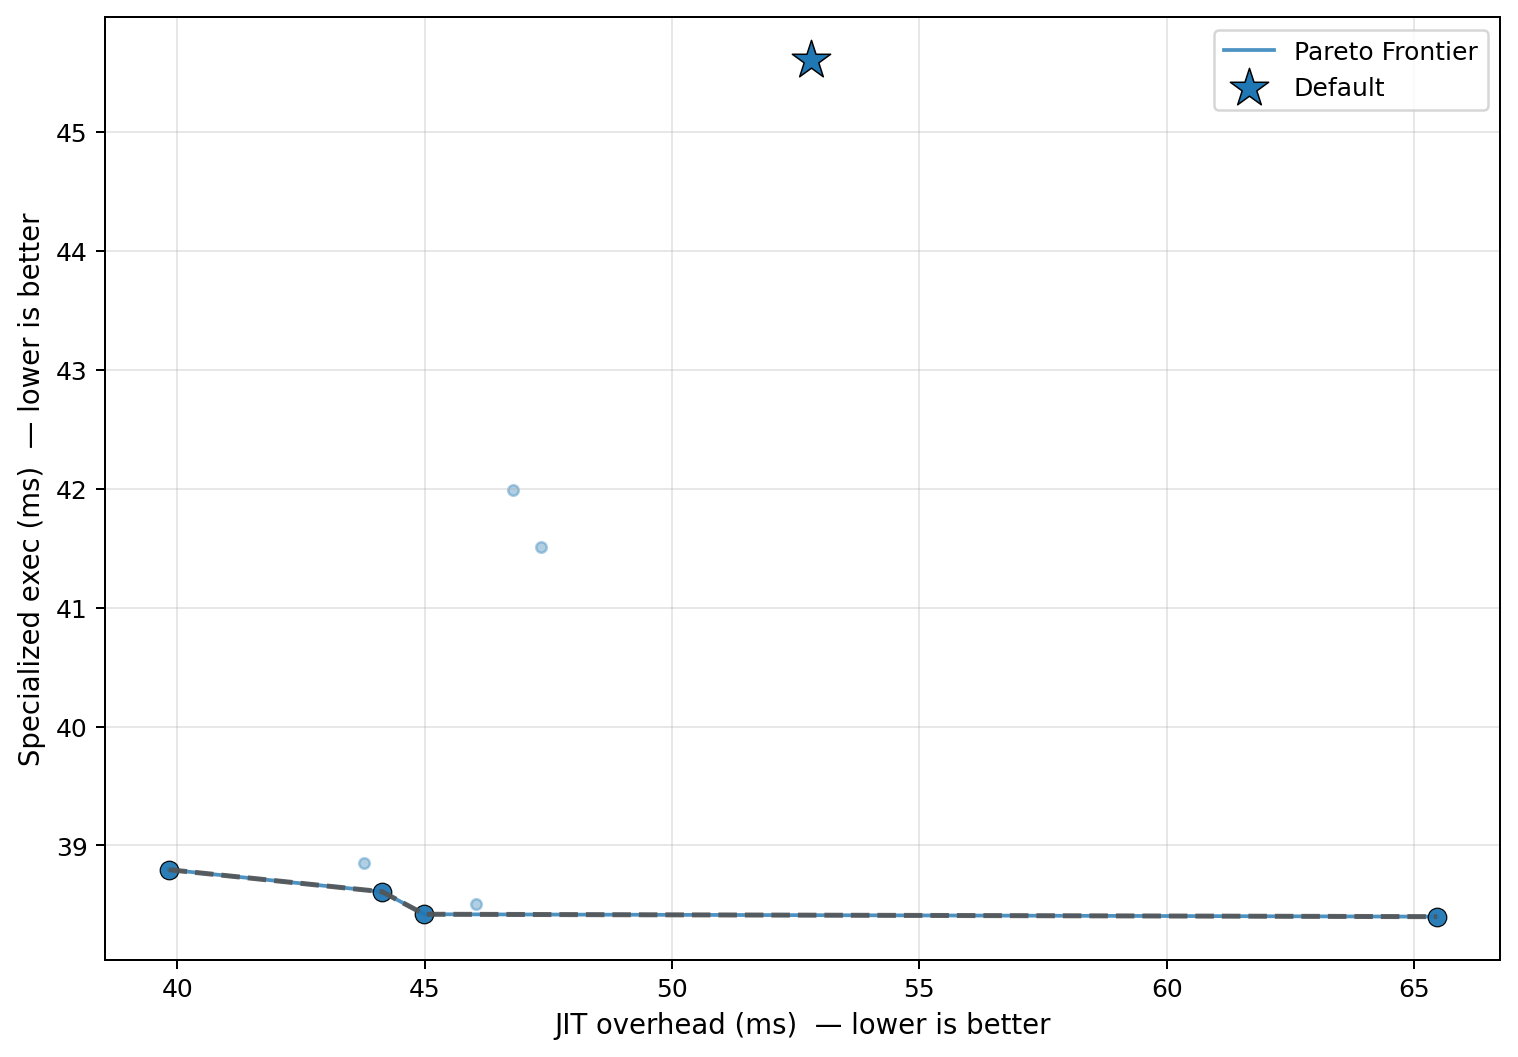

Source data for this figure (header and first rows):
config_label, fixpoint_max, unroll_max, large_module_max, early_prune, o3_final, group, kernel, kv_a, jit_overhead_ms, specialized_exec_ms, unspecialized_exec_ms, amortized_speedup_u_over_s, amortization_point_up_ms, is_pareto_optimal, is_default
p0_o3_optimal, 16, 62, 3, 1, 1, uc1_sql, column_scan, low, 65.46, 38.4, 39.04, 1.017, 4026, True, False
no_prune, 10, 128, 50000, 0, 1, uc1_sql, column_scan, low, 47.34, 41.51, 41.38, 0.9968, , False, False
no_o3_final, 10, 128, 50000, 1, 0, uc1_sql, column_scan, low, 39.82, 38.8, 38.54, 0.9933, , True, False
aggressive, 20, 256, 50000, 1, 1, uc1_sql, column_scan, low, 44.14, 38.61, 38.75, 1.004, 12422, True, False
uc_workload_optimal, 22, 5, 1, 1, 1, uc1_sql, column_scan, low, 43.78, 38.85, 38.75, 0.9975, , False, False
default, 10, 128, 50000, 1, 1, uc1_sql, column_scan, low, 52.81, 45.61, 44.09, 0.9668, , False, True
o3_only, 1, 128, 50000, 0, 1, uc1_sql, column_scan, low, 46.78, 41.99, 42.04, 1.001, 39264, False, False
fixpoint_2, 2, 128, 50000, 1, 1, uc1_sql, column_scan, low, 46.03, 38.51, 39.21, 1.018, 2572, False, False
no_unroll, 10, 1, 50000, 1, 1, uc1_sql, column_scan, low, 44.99, 38.42, 38.64, 1.006, 7814, True, False
